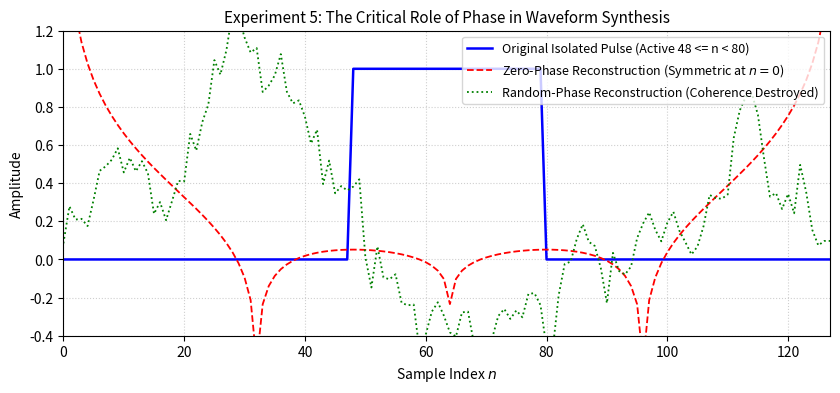

The script that saved this image: (Note: this script raises an exception after producing the figure.)
import matplotlib
matplotlib.use('Agg')
import matplotlib.pyplot as plt
import numpy as np

N = 128
# 1. Temporally localized rectangular boxcar pulse
x = np.zeros(N)
x[48:80] = 1.0

# 2. Forward FFT
X = np.fft.fft(x)
mag = np.abs(X)
phase = np.angle(X)

# Condition A: Zero-phase spectrum
X_zero_phase = mag * np.exp(1j * 0.0)

# Condition B: Randomized phase spectrum (preserving Hermitian conjugate symmetry)
np.random.seed(42)
rand_phase = np.random.uniform(-np.pi, np.pi, N // 2 - 1)
scrambled_phase = np.zeros(N)
scrambled_phase[1 : N // 2] = rand_phase
scrambled_phase[N // 2 + 1 :] = -rand_phase[::-1]
X_scrambled = mag * np.exp(1j * scrambled_phase)

# 3. Waveform reconstruction via IDFT
x_true = np.real(np.fft.ifft(X))
x_zero = np.real(np.fft.ifft(X_zero_phase))
x_rand = np.real(np.fft.ifft(X_scrambled))

# Plotting
fig, ax = plt.subplots(figsize=(8.5, 4.0), dpi=300)

ax.plot(
    x_true,
    'b-',
    lw=1.8,
    label='Original Isolated Pulse (Active 48 <= n < 80)',
)
ax.plot(
    x_zero,
    'r--',
    lw=1.3,
    label='Zero-Phase Reconstruction (Symmetric at $n=0$)',
)
ax.plot(
    x_rand,
    'g:',
    lw=1.3,
    label='Random-Phase Reconstruction (Coherence Destroyed)',
)

ax.set_title(
    'Experiment 5: The Critical Role of Phase in Waveform Synthesis',
    fontsize=11,
)
ax.set_xlabel('Sample Index $n$', fontsize=10)
ax.set_ylabel('Amplitude', fontsize=10)
ax.set_xlim(0, 127)
ax.set_ylim(-0.4, 1.2)
ax.grid(True, linestyle=':', alpha=0.6)
ax.legend(loc='upper right', fontsize=9)

plt.tight_layout()
plt.savefig('images/exp5_phase_scrambling.png', dpi=300)
plt.close()
print('Successfully generated images/exp5_phase_scrambling.png')
